Labelled photos from "data_split", an image-classification folder in ImAle/IA_CNN_BrainTumor. The possible labels are: glioma, meningioma, no tumor, pituitary tumor.

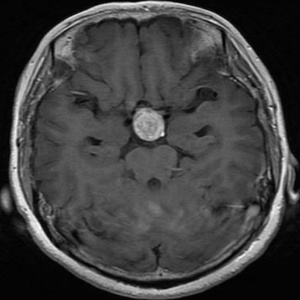
Label: pituitary tumor

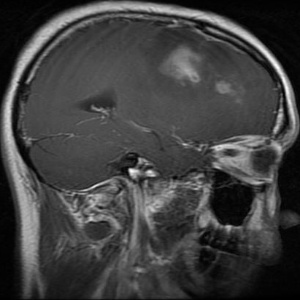
Label: glioma

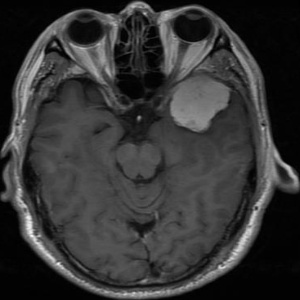
Label: meningioma

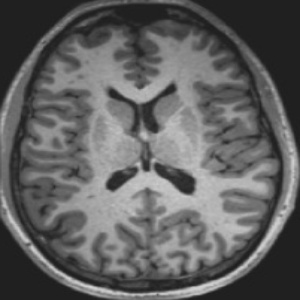
Label: no tumor

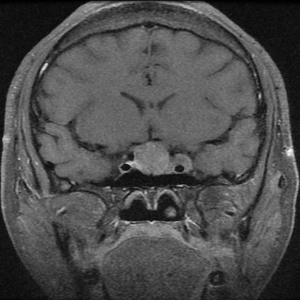
Label: pituitary tumor

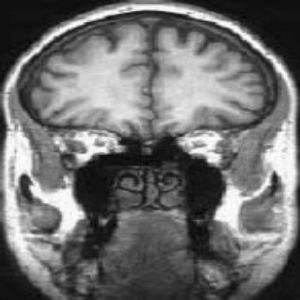
Label: no tumor
